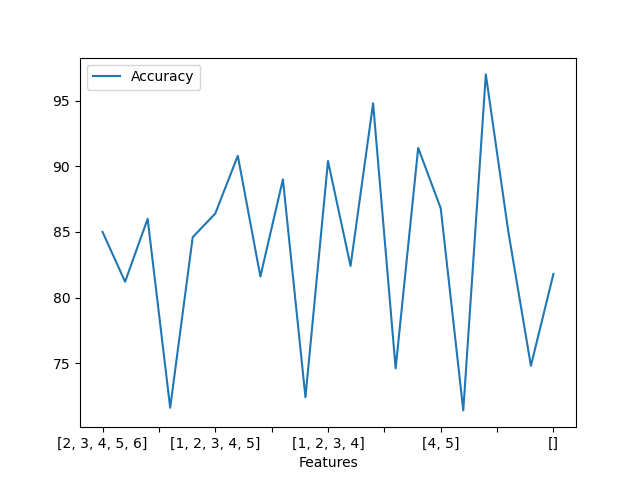

Values plotted in this chart, from the file beside it:
Features; Accuracy
[2, 3, 4, 5, 6]; 85.0
[1, 3, 4, 5, 6]; 81.2
[1, 2, 4, 5, 6]; 86.0
[1, 2, 3, 5, 6]; 71.6
[1, 2, 3, 4, 6]; 84.6
[1, 2, 3, 4, 5]; 86.4
[2, 3, 4, 5]; 90.8
[1, 3, 4, 5]; 81.6
[1, 2, 4, 5]; 89.0
[1, 2, 3, 5]; 72.4
[1, 2, 3, 4]; 90.4
[3, 4, 5]; 82.4
[2, 4, 5]; 94.8
[2, 3, 5]; 74.6
[2, 3, 4]; 91.4
[4, 5]; 86.8
[2, 5]; 71.4
[2, 4]; 97.0
[4]; 85.0
[2]; 74.8
[]; 81.8
